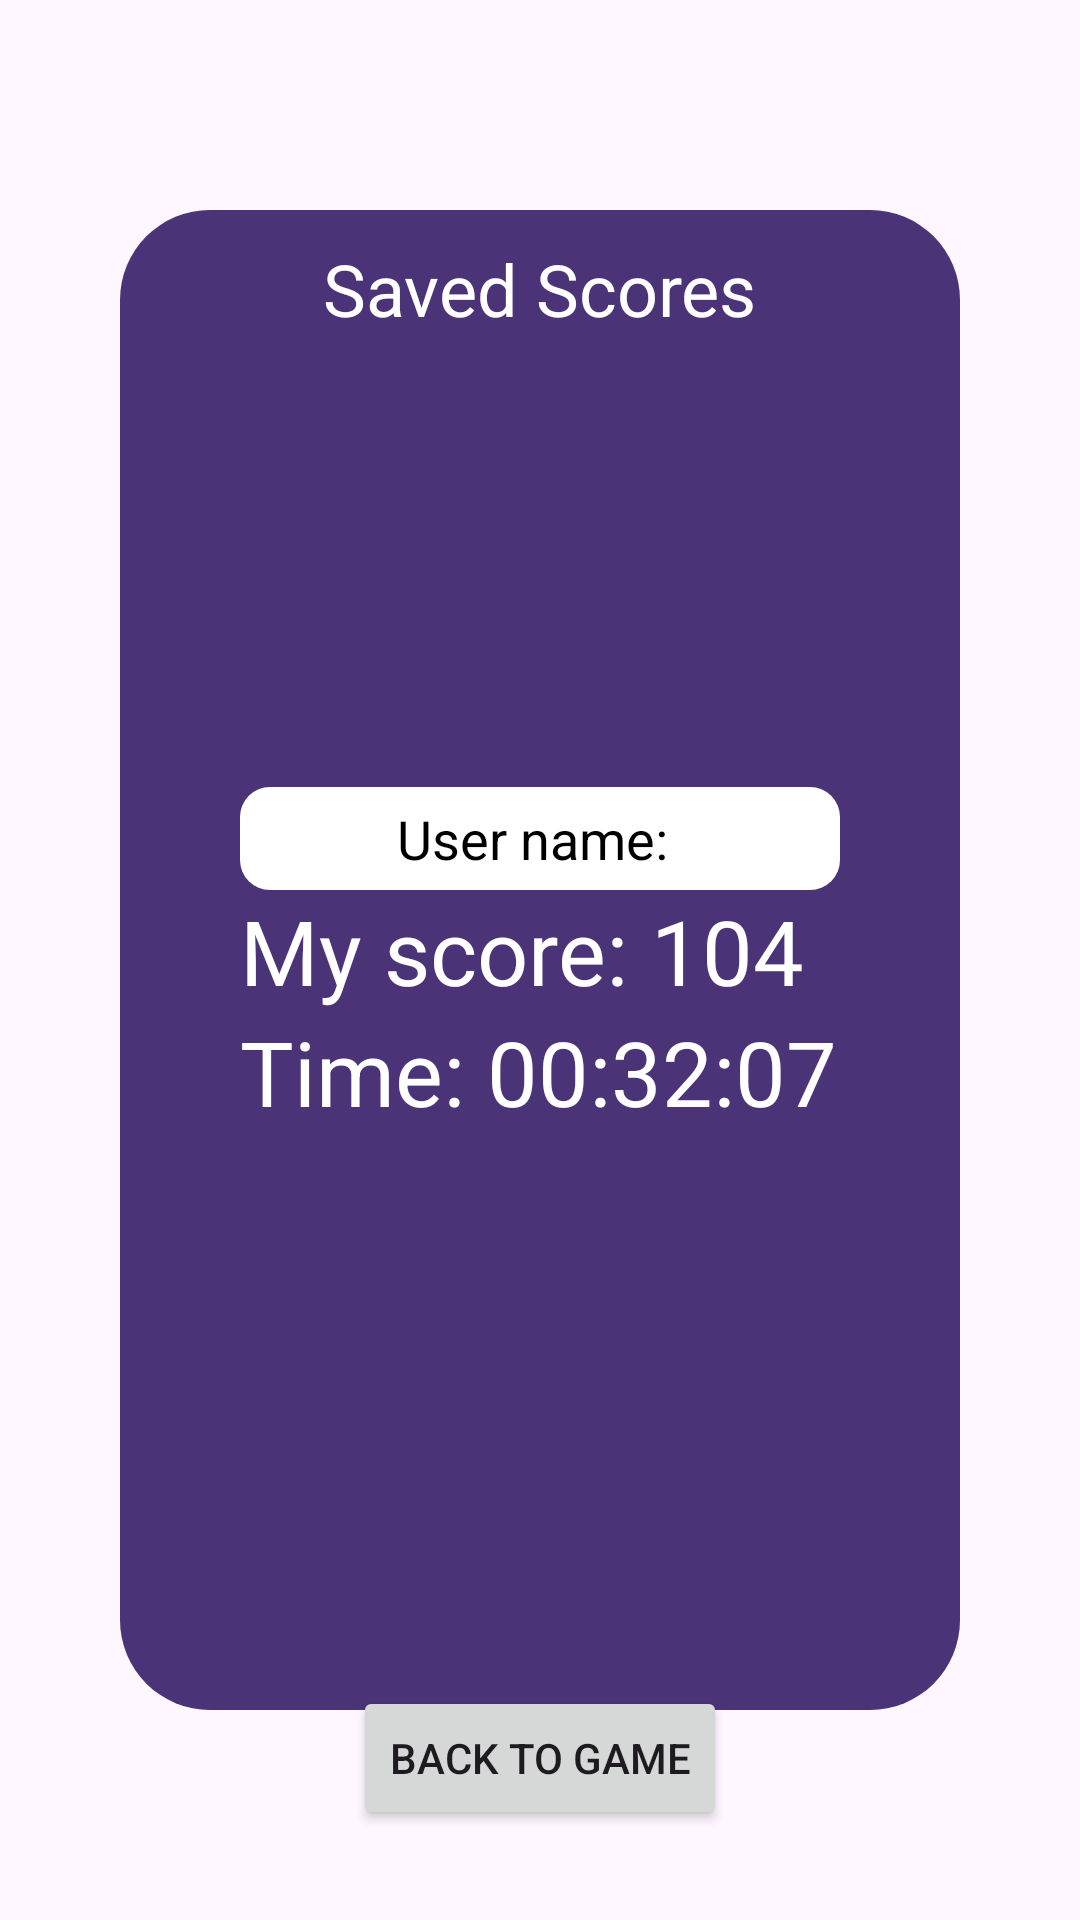

Reconstruct the res/layout file that produces this screen, plus the resources it refers to.
<!-- AndroidManifest.xml: application theme Theme.Quize_app_org -->
<!-- res/layout/activity_saved_result.xml -->
<?xml version="1.0" encoding="utf-8"?>
<FrameLayout xmlns:android="http://schemas.android.com/apk/res/android"
    xmlns:app="http://schemas.android.com/apk/res-auto"
    xmlns:tools="http://schemas.android.com/tools"
    android:layout_width="match_parent"
    android:paddingHorizontal="40dp"
    android:layout_height="match_parent"
    tools:context=".SavedResult">

    <FrameLayout
        android:layout_width="match_parent"
        android:layout_height="500sp"
        android:layout_gravity="center"
        android:background="@drawable/shape_saved"
        android:foregroundGravity="center">

        <TextView
            android:layout_width="wrap_content"
            android:layout_height="wrap_content"
            android:textColor="#fff"
            android:text="Saved Scores"
            android:layout_marginTop="10dp"
            android:textSize="24sp"
            android:layout_gravity="top|center"/>

        <LinearLayout
            android:layout_width="wrap_content"
            android:layout_height="wrap_content"
            android:orientation="vertical"
            android:layout_gravity="center">


            <LinearLayout
                android:layout_width="200dp"
                android:layout_height="wrap_content"
                android:orientation="horizontal"
                android:padding="5dp"
                android:gravity="center"
                android:background="@drawable/shape_for_user">

                <TextView
                    android:layout_width="wrap_content"
                    android:layout_height="wrap_content"
                    android:textSize="18sp"
                    android:layout_marginRight="5dp"
                    android:textColor="#000"
                    android:drawableStart="@drawable/shape_persone"
                    android:text="User name:"/>

                <TextView
                    android:id="@+id/user_name"
                    android:layout_width="wrap_content"
                    android:layout_height="wrap_content"
                    android:textSize="18sp"
                    android:textColor="#000"
                    android:drawableStart="@drawable/shape_persone"
                    android:text=""/>

            </LinearLayout>

            <LinearLayout
                android:layout_width="wrap_content"
                android:layout_height="wrap_content"
                android:orientation="horizontal">

                <TextView
                    android:layout_width="wrap_content"
                    android:layout_height="wrap_content"
                    android:text="My score: "
                    android:gravity="center"
                    android:textSize="30sp"
                    android:textColor="#fff"/>

                <TextView
                    android:id="@+id/saved_score"
                    android:layout_width="wrap_content"
                    android:layout_height="wrap_content"
                    android:text="104"
                    android:textSize="30sp"
                    android:textColor="#fff"/>
            </LinearLayout>

            <LinearLayout
                android:layout_width="wrap_content"
                android:layout_height="wrap_content"
                android:orientation="horizontal">

                <TextView
                    android:layout_width="wrap_content"
                    android:layout_height="wrap_content"
                    android:text="Time: "
                    android:textSize="30sp"
                    android:textColor="#fff"/>

                <TextView
                    android:id="@+id/saved_time"
                    android:layout_width="wrap_content"
                    android:layout_height="wrap_content"
                    android:text="00:32:07"
                    android:textSize="30sp"
                    android:textColor="#fff"/>
            </LinearLayout>

        </LinearLayout>

    </FrameLayout>

    <Button
        android:id="@+id/backToGameBTN"
        android:layout_width="wrap_content"
        android:layout_height="wrap_content"
        android:layout_gravity="bottom|center"
        android:text="Back to game"
        android:layout_marginBottom="30dp"/>

</FrameLayout>
<!-- resources referenced by this layout -->
<resources>
  <!-- drawable shape_for_user (drawable) -->
  <?xml version="1.0" encoding="utf-8"?>
  <shape xmlns:android="http://schemas.android.com/apk/res/android">
      <corners android:radius="10dp"/>
      <solid  android:color="#fff"/>
  </shape>
  <!-- drawable shape_saved (drawable) -->
  <?xml version="1.0" encoding="utf-8"?>
  <shape xmlns:android="http://schemas.android.com/apk/res/android">
      <corners android:radius="30dp" />
      <solid android:color="#4B3377"/>
  </shape>
  <style name="Theme.Quize_app_org" parent="Base.Theme.Quize_app_org" />
  <style name="Base.Theme.Quize_app_org" parent="Theme.Material3.DayNight.NoActionBar">
          
          
      </style>
</resources>
